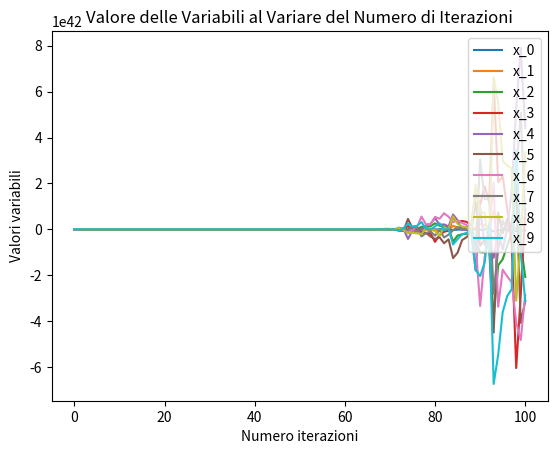
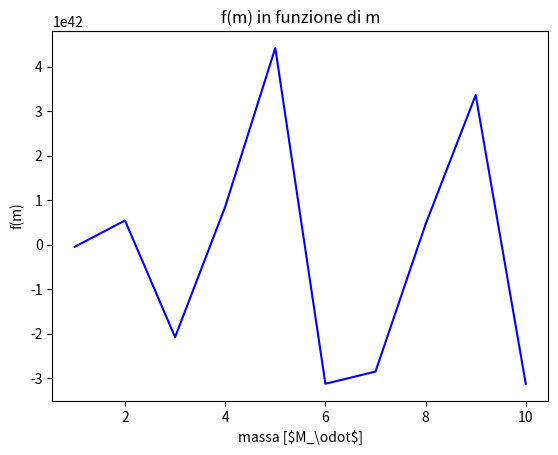

These charts were generated, in order, by the following Python code:
import numpy as np
import matplotlib.pyplot as plt
import math



# N contiene il numero delle iterazioni
N=100

# K contiene il numero di valori della funzione che si vogliono calcolare (ossia il numero delle variabili)
K=10

# estremo superiore e estremo inferiore delle frequenze considerate nell'integrale
freq_min=10**(-8)
freq_max=10**(0)

# estremo superiore e estremo inferiore delle masse considerate nell'integrale e scarto tra due masse consecutive
m_min=1
m_max=10

dm= (m_max - m_min)/(K-1)

# contiene il valore di partenza delle variabile
var=np.zeros(K)


if (K%2==0):

    for i in range(1,int(K/2)):

        var[i]=var[i-1]+2/K
        var[K-1-i]=var[i]

if (K%2==1):

    for i in range(1, int((K-1)/2)):

        var[i]=var[i-1]+2/K
        var[K-1-i]=var[i]

    var[int((K-1)/2)]= var[int((K-1)/2)-1]  + 2/K



# massa del sole in kg
M_s=1.989*10**(30)

# unità astronomica in m
UA=1.496*10**(11)

# costante di gravitazione universale in Nm**2/kg**2
G= 6.7*10**(-11)

# costante di gravitazione universale in U.A.**3/(M_S*s**2)
G= (M_s/UA**3)*G





# incertezza sul parametro di Hubble
h_70=0.7

# valore di omega della materia
ome_M=0.3

# valore di omega della materia oscura
ome_DM=0.25

# valore di delta_loc
delta_loc=10**8

# valore del semiasse maggiore in U.A.
a=1

# valore di y definito come e**2 - 1 con e l'eccentricità
y=0.01

xi= y - np.arctan(y)

# costante che moltiplica la funzione omega nell'equazione 18 dell'articolo 2109.11376. (1/10)**2 compare poiche nell'equazione compare (nu/10)**2 (nu in Hz), (1/1000)**2 compare poiché nell'equazione compare (dm1/1000)*(dm2/1000) (m1 e m2 aono in masse solari)

cost= 9.81*10**(-12)*h_70*(ome_M/0.3)**(-1/2)*(ome_DM/0.25)**2*(delta_loc/10**8)*(a/1)*(y/0.01)*(1/10)**2*(1/1000)**2









# lista delle frequenze studiate

freq=np.logspace(np.log10(freq_min), np.log10(freq_max), K)



# lista delle masse indagate nella discretizzazione dell'integrale (sono in masse solari)

masse=np.linspace(m_min, m_max, K)



# funzione per il calcolo di omega in funzione della frequenza secondo un certo modello

def funz_omeg(nu):

    n=len(nu)

    return 10**(-22)*np.ones(n)



# la funzione usata per costruire le matrici (si tiene conto anche del dm**2 in essa)

def integ(m_1, m_2, nu):

    nu_0= np.sqrt(a**3/(G*(m_1 + m_2)))
    x_0= 2*math.pi*nu_0*nu

    z= dm**2*(1 - y**2 + 4*y**4 + 1.5*(x_0*y**6)/(xi))/( np.exp(2*x_0*xi)*(1 + y**2)**2)

    return cost*(nu**2)*z


# la funzione che crea le matrici (si è usata la regola del trapezio, vedi file Prova_costruz_matrice_per_regola_trapez.py)

def fun_mat(nu, K):

    a=np.zeros((K,K))

    for i in range(0,K):

        for j in range(0,K):

            if ( (i+j==0) or (i+j==2*(K-1)) or (i*j==0 and i+j==K-1) ):

                a[i][j]=integ(masse[i], masse[j], nu)/4


# è un elif quindi si possono mettere casi già previsti dall'if precedente dal momento che questi, verificando il primo if, non saranno analizzati dal secondo
            elif ( i*j==0 or i==K-1 or j==K-1 ):

                a[i][j]=integ(masse[i], masse[j], nu)/2

            else:

                a[i][j]=integ(masse[i], masse[j], nu)

    return a

# omeg contiene i valori di omega per le frequenze analizzate

omeg=funz_omeg(freq)



# La lista matrix è riempita con delle matrici delle forme quadrariche

matrix=[]

for i in range(0, K):


    matrix.append(fun_mat(freq[i], K))



# Tramite le matrici in matrix sono create le funzioni che vanno a comporre il sistema e che sono inserite nella lista funz

funz=[]

for i in range(0,K):

    def f(*var,i=i):

        vec_dx=np.dot(var,matrix[i])
        return np.dot(vec_dx,var)-omeg[i]


    funz.append(f)



# funzioni per il calcolo delle derivate parziali, queste sono inserite nella lista chiamata deriv (l è l'indice della variabile rispetto alla quale si vuole calcolare la derivata parziale

deriv=[]

for i in range(0, K):

    def f_deriv(*var, l, i=i):

        sum= 2*var[l]*matrix[i][l][l]

        for j in range (0, K):

            if (j!=l):

                sum=sum + 2*var[j]*matrix[i][j][l]

        return sum

    deriv.append(f_deriv)



# Inizializzazione di vari oggetti (F e J contengono rispettivament il valore di ogni funzione del sistema e lo jacobiano calcolati per le soluzioni all'n-esima interazione. var contiene le soluzione all'n-esima interazione)

F=np.zeros(K)
J=np.zeros((K,K))



# Vettori introdotti per poter fare i grafici finali

graf=[]

for i in range(0,K):

    a=np.zeros(N+1)
    graf.append(a)



# k è l'indice dell'iterazione
for k in range(0,N):



# riempie i vettori per i grafici
    for i in range(0,K):
        graf[i][k]=var[i]

# applicazione metodo di Newton
    for i in range(0,len(F)):

        F[i]=funz[i](*var)

        for j in range(0,len(J[i])):

            J[j][i]=deriv[j](*var, l=i)

    delta=np.linalg.solve(J,F)
    var=var - delta

# inserisce negli array per i grafici i risultati finali ottenuti

for i in range(0,K):
    graf[i][N]=var[i]



# Stampa dei risultati finali

print("\nSoluzioni:\n",var,"\n")


if (K<30):

    print("Funzioni calcolate con i valori delle variabili individuati:")
    for i in range(0,K):
        print("f_{0} =".format(i), funz[i](*var))

massimo=0

for i in range(0,K):

    if (np.absolute(funz[i](*var)) > massimo):

        massimo=np.absolute(funz[i](*var))

print("Il massimo è:", massimo)

# Grafico degli andamenti delle soluzioni all'aumentare del numero di iterazioni

if (K<30):

    plt.figure()

    plt.title("Valore delle Variabili al Variare del Numero di Iterazioni")
    plt.xlabel("Numero iterazioni")
    plt.ylabel("Valori variabili")

    iter=np.linspace(0,N,N+1)
    for i in range(0,K):
        plt.plot(iter, graf[i], color="C{0}".format(i), label="x_{0}".format(i), linestyle="-", marker="", markersize=3)

    plt.legend()
    plt.show()



# Grafico della soluzione ottenuta in funzione della massa

plt.figure()

plt.title("f(m) in funzione di m")
plt.xlabel("massa [$M_\odot\$]")
plt.ylabel("f(m)")


plt.plot(masse, var, color="blue", linestyle="-", marker="")

plt.show()